Dataset: vgg-skz-crack-dataset (GitHub, jyu1129/resnet50-crack-detection). Classes: crack, non crack.

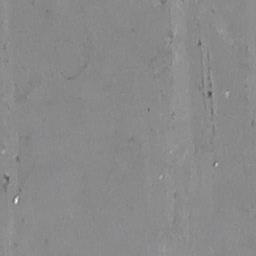
Label: non crack

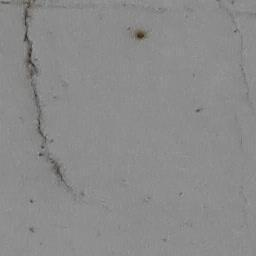
Label: crack

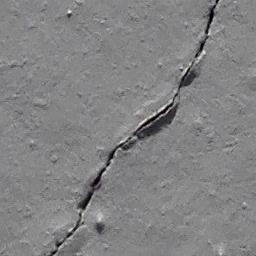
Label: crack

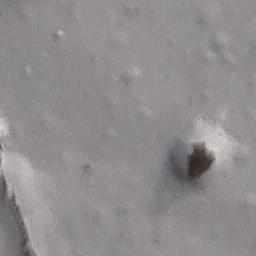
Label: crack

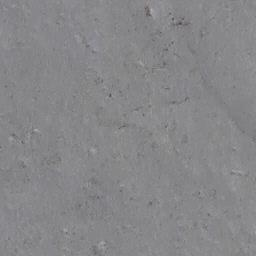
Label: non crack

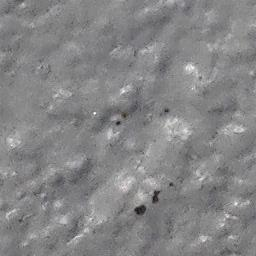
Label: non crack
